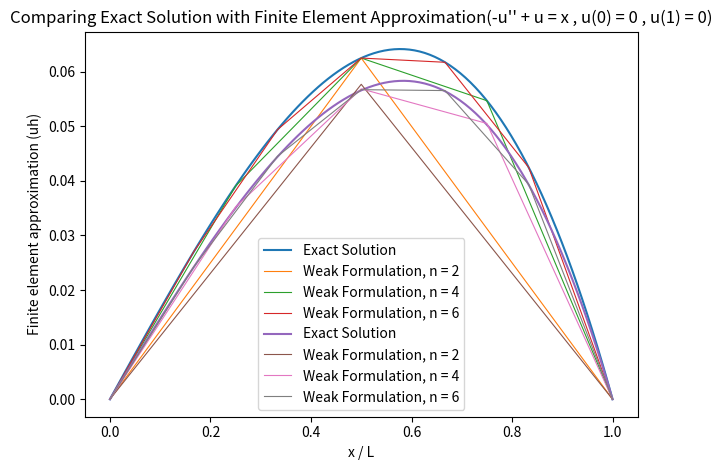
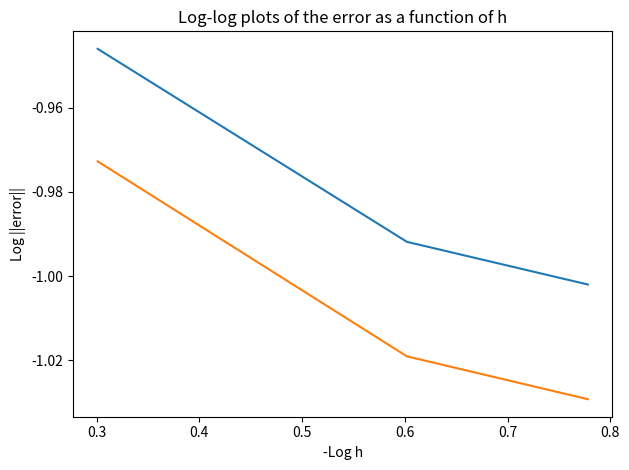

Generate these figures, in order, with matplotlib:
#HW 1
#MEMA 646
# [redacted]
# [redacted]
#Texas A&M University
#-----------------------------------------------------------------------------------------
import numpy as np
import matplotlib.pyplot as plt
import scipy.integrate as spi
###-------------- Question 1: -u'' = x     |     u(0) = 0 , u(1) = 0 --------------###

#----- Exact Solution -----#
x = np.linspace(0,1,100)
u_exact = 1/6 * (x - x**3)
L = 1
#----- Weak Formulation -----#
# Global K Matrix
def K_global(K_g, n):
    for row in range (1,n):
        if (row == 1):
            K_g[0][0] = Ke[1][1]
        else:
            K_g[row -2][row - 2] += Ke[0][0]
            K_g[row-1][row-1] = Ke[1][1]
            K_g[row -2][row-1] = Ke[0][1]
            K_g[row-1][row-2] = Ke[1][0]
        if(row == n-1):
            K_g[row-1][row-1] += Ke[0][0]

# Global F vector
def F_global(F_g, n):
    for row in range (1,n):
        if (row == 1):
            Xa = 0
            Xb = h
            fe = h/6 * np.array([[2*Xa + Xb], [Xa + 2*Xb]])
            F_g[0][0] = fe[1][0]
        else:
            Xa += h
            Xb += h
            fe = h/6 * np.array([[2*Xa + Xb], [Xa + 2*Xb]])
            F_g[row-2][0] += fe[0][0]
            F_g[row-1][0] += fe[1][0] 
        if(row == n-1):
            Xa += h
            Xb += h
            fe = h/6 * np.array([[2*Xa + Xb], [Xa + 2*Xb]])            
            F_g[row-1][0] += fe[0][0]
#-----------------------------------------------------------------------------------------------------------------------------------------#
print("--------------------------------------- Question 1: -u'' = x     |     u(0) = 0 , u(1) = 0 ---------------------------------------")
#-----------------------------------------------||Uex||^2 -------------------------------------------------#
print("\n")
def d_uex_2(xx):
    return (1/6 - (xx - xx**3))**2
uex_E_2, _ = spi.quad(d_uex_2, 0, 1)
print("\n||Uex||^2:")
print(uex_E_2)
# ------------------------------------------------ n = 2 ------------------------------------------------ #
n = 2
h = L/n
# Local element stiffness and load vectors
Xa = 0
Xb = h
Ke = np.array([[1/h, -1/h], [-1/h, 1/h]])
fe = h/6 * np.array([[2*Xa + Xb], [Xa + 2*Xb]])
#--------------------------------------
K_g2 = np.zeros((n-1,n-1))
F_g2 = np.zeros((n-1,1))
K_global(K_g2, n)
F_global(F_g2, n)
U2 = np.linalg.inv(K_g2) @ F_g2
U2 = np.insert(U2, 0, 0, axis = 0) # Boundary condition
U2 = np.insert(U2, n, 0, axis = 0)
F_g2 = np.insert(F_g2, 0, 0, axis = 0)
F_g2 = np.insert(F_g2, n, 0, axis = 0)
Uh2 = 1/2 * np.transpose(U2) @ F_g2
error_2_2 = abs(uex_E_2 - Uh2)
print("\n")
print("-------------------------- Number of elements: 2 --------------------------")
print("Global stiffness matrix(K_g):")
print(K_g2)
print("\nGlobal load vector(F_g):")
print(F_g2)
print("\nThe finite element approximation (uh) coefficients:")
print(U2)
print("\nEnergy in the finite element solution (1/2*uT*F):")
print(Uh2)
print("\n||eE||^2:")
print(error_2_2)
# ------------------------------------------------ n = 4 ------------------------------------------------ #
n = 4
h = L/n
# Local element stiffness and load vectors
Xa = 0
Xb = h
Ke = np.array([[1/h, -1/h], [-1/h, 1/h]])
fe = h/6 * np.array([[2*Xa + Xb], [Xa + 2*Xb]])
#-----------------------------------
K_g4 = np.zeros((n-1,n-1))
F_g4 = np.zeros((n-1,1))
K_global(K_g4, n)
F_global(F_g4, n)
U4 = np.linalg.inv(K_g4) @ F_g4
U4 = np.insert(U4, 0, 0, axis = 0) # Boundary condition
U4 = np.insert(U4, n, 0, axis = 0)
F_g4 = np.insert(F_g4, 0, 0, axis = 0)
F_g4 = np.insert(F_g4, n, 0, axis = 0)
Uh4 = 1/2 * np.transpose(U4) @ F_g4
error_2_4 = abs(uex_E_2 - Uh4)
print("\n")
print("-------------------------- Number of elements: 4 --------------------------")
print("Global stiffness matrix(K_g):")
print(K_g4)
print("\nGlobal load vector(F_g):")
print(F_g4)
print("\nThe finite element approximation (uh) coefficients:")
print(U4)
print("\nEnergy in the finite element solution (1/2*uT*F):")
print(Uh4)
print("\n||eE||^2:")
print(error_2_4)
# ------------------------------------------------ n = 6 ------------------------------------------------ #
n = 6
h = L/n
# Local element stiffness and load vectors
Xa = 0
Xb = h
Ke = np.array([[1/h, -1/h], [-1/h, 1/h]])
fe = h/6 * np.array([[2*Xa + Xb], [Xa + 2*Xb]])
#------------------------------
K_g6 = np.zeros((n-1,n-1))
F_g6 = np.zeros((n-1,1))
K_global(K_g6, n)
F_global(F_g6, n)
U6 = np.linalg.inv(K_g6) @ F_g6
U6 = np.insert(U6, 0, 0, axis = 0) # Boundary condition
U6 = np.insert(U6, n, 0, axis = 0)
F_g6 = np.insert(F_g6, 0, 0, axis = 0)
F_g6 = np.insert(F_g6, n, 0, axis = 0)
Uh6 = 1/2 * np.transpose(U6) @ F_g6
error_2_6 = abs(uex_E_2 - Uh6)
print("\n")
print("-------------------------- Number of elements: 6 --------------------------")
print("Global stiffness matrix(K_g):")
print(K_g6)
print("\nGlobal load vector(F_g):")
print(F_g6)
print("\nThe finite element approximation (uh) coefficients:")
print(U6)
print("\nEnergy in the finite element solution (1/2*uT*F):")
print(Uh6)
print("\n||eE||^2:")
print(error_2_6)
#---------------------------------------------------- Error ---------------------------------------------------#
error = [error_2_2**0.5, error_2_4**0.5, error_2_6**0.5]
logerror = np.log10(error)
logerror = logerror.ravel()   # Convert to 1D array
dx = [L/2, L/4, L/6]
logdx = -np.log10(dx)
#---------------------------------------------------- Plot ----------------------------------------------------#
plt.figure(1)
plt.plot(x,u_exact,label="Exact Solution",linewidth=1.5)
x2 = np.linspace(0,1,3)
plt.plot(x2,U2,label="Weak Formulation, n = 2",linewidth=0.8)
x4 = np.linspace(0,1,5)
plt.plot(x4,U4,label="Weak Formulation, n = 4",linewidth=0.8)
x6 = np.linspace(0,1,7)
plt.plot(x6,U6,label="Weak Formulation, n = 6",linewidth=0.8)
plt.xlabel("x / L")
plt.ylabel("Finite element approximation (uh)")
plt.title("Comparing Exact Solution with Finite Element Approximation(-u'' = x , u(0) = 0 , u(1) = 0)")
plt.legend()
plt.tight_layout()
plt.show()
#-----------------------------------------------------------
plt.figure(2)
plt.plot(logdx, logerror,linewidth=1.5)
plt.xlabel("-Log h")
plt.ylabel("Log ||error||")
plt.title("Log-log plots of the error as a function of h")
plt.tight_layout()
plt.show()
#-----------------------------------------------------------------------------------------
###-------------- Question 2: -u'' + u = x     |     u(0) = 0 , u(1) = 0 --------------###
#-----------------------------------------------------------------------------------------
#----- Exact Solution -----#
x = np.linspace(0,1,100)
u_exact = x - np.sinh(x)/np.sinh(1)
L = 1
#----- Weak Formulation -----#
# Global K Matrix
def K_global(K_g, n):
    for row in range (1,n):
        if (row == 1):
            K_g[0][0] = Ke[1][1]
        else:
            K_g[row -2][row - 2] += Ke[0][0]
            K_g[row-1][row-1] = Ke[1][1]
            K_g[row -2][row-1] = Ke[0][1]
            K_g[row-1][row-2] = Ke[1][0]
        if(row == n-1):
            K_g[row-1][row-1] += Ke[0][0]
# Global F vector
def F_global(F_g, n):
    for row in range (1,n):
        if (row == 1):
            Xa = 0
            Xb = h
            fe = h/6 * np.array([[2*Xa + Xb], [Xa + 2*Xb]])
            F_g[0][0] = fe[1][0]
        else:
            Xa += h
            Xb += h
            fe = h/6 * np.array([[2*Xa + Xb], [Xa + 2*Xb]])
            F_g[row-2][0] += fe[0][0]
            F_g[row-1][0] += fe[1][0] 
        if(row == n-1):
            Xa += h
            Xb += h
            fe = h/6 * np.array([[2*Xa + Xb], [Xa + 2*Xb]])            
            F_g[row-1][0] += fe[0][0]
#---------------------------------------------------------------------------------------------------------------------------------------------#
print("--------------------------------------- Question 2: -u'' + u = x     |     u(0) = 0 , u(1) = 0 ---------------------------------------")
#-----------------------------------------------||Uex||^2 -------------------------------------------------#
print("\n")
def d_uex_2(xx):
    return (1 - np.cosh(xx) / np.sinh(1))**2
uex_E_2, _ = spi.quad(d_uex_2, 0, 1)
print("\n||Uex||^2:")
print(uex_E_2)
# ------------------------------------------------ n = 2 ------------------------------------------------ #
n = 2
h = L/n
# Local element stiffness and load vectors
Xa = 0
Xb = h
Ke = np.array([[1/h + h/3, -1/h + h/6], [-1/h + h/6, 1/h + h/3]])
fe = h/6 * np.array([[2*Xa + Xb], [Xa + 2*Xb]])
#--------------------------------------
K_g2 = np.zeros((n-1,n-1))
F_g2 = np.zeros((n-1,1))
K_global(K_g2, n)
F_global(F_g2, n)
U2 = np.linalg.inv(K_g2) @ F_g2
U2 = np.insert(U2, 0, 0, axis = 0) # Boundary condition
U2 = np.insert(U2, n, 0, axis = 0)
F_g2 = np.insert(F_g2, 0, 0, axis = 0)
F_g2 = np.insert(F_g2, n, 0, axis = 0)
Uh2 = 1/2 * np.transpose(U2) @ F_g2
error_2_2 = abs(uex_E_2 - Uh2)
print("\n")
print("-------------------------- Number of elements: 2 --------------------------")
print("Global stiffness matrix(K_g):")
print(K_g2)
print("\nGlobal load vector(F_g):")
print(F_g2)
print("\nThe finite element approximation (uh) coefficients:")
print(U2)
print("\nEnergy in the finite element solution (1/2*uT*F):")
print(Uh2)
print("\n||eE||^2:")
print(error_2_2)
# ------------------------------------------------ n = 4 ------------------------------------------------ #
n = 4
h = L/n
# Local element stiffness and load vectors
Xa = 0
Xb = h
Ke = np.array([[1/h + h/3, -1/h + h/6], [-1/h + h/6, 1/h + h/3]])
fe = h/6 * np.array([[2*Xa + Xb], [Xa + 2*Xb]])
#-----------------------------------
K_g4 = np.zeros((n-1,n-1))
F_g4 = np.zeros((n-1,1))
K_global(K_g4, n)
F_global(F_g4, n)
U4 = np.linalg.inv(K_g4) @ F_g4
U4 = np.insert(U4, 0, 0, axis = 0) # Boundary condition
U4 = np.insert(U4, n, 0, axis = 0)
F_g4 = np.insert(F_g4, 0, 0, axis = 0)
F_g4 = np.insert(F_g4, n, 0, axis = 0)
Uh4 = 1/2 * np.transpose(U4) @ F_g4
error_2_4 = abs(uex_E_2 - Uh4)
print("\n")
print("-------------------------- Number of elements: 4 --------------------------")
print("Global stiffness matrix(K_g):")
print(K_g4)
print("\nGlobal load vector(F_g):")
print(F_g4)
print("\nThe finite element approximation (uh) coefficients:")
print(U4)
print("\nEnergy in the finite element solution (1/2*uT*F):")
print(Uh4)
print("\n||eE||^2:")
print(error_2_4)
# ------------------------------------------------ n = 6 ------------------------------------------------ #
n = 6
h = L/n
# Local element stiffness and load vectors
Xa = 0
Xb = h
Ke = np.array([[1/h + h/3, -1/h + h/6], [-1/h + h/6, 1/h + h/3]])
fe = h/6 * np.array([[2*Xa + Xb], [Xa + 2*Xb]])
#------------------------------
K_g6 = np.zeros((n-1,n-1))
F_g6 = np.zeros((n-1,1))
K_global(K_g6, n)
F_global(F_g6, n)
U6 = np.linalg.inv(K_g6) @ F_g6
U6 = np.insert(U6, 0, 0, axis = 0) # Boundary condition
U6 = np.insert(U6, n, 0, axis = 0)
F_g6 = np.insert(F_g6, 0, 0, axis = 0)
F_g6 = np.insert(F_g6, n, 0, axis = 0)
Uh6 = 1/2 * np.transpose(U6) @ F_g6
error_2_6 = abs(uex_E_2 - Uh6)
print("\n")
print("-------------------------- Number of elements: 6 --------------------------")
print("Global stiffness matrix(K_g):")
print(K_g6)
print("\nGlobal load vector(F_g):")
print(F_g6)
print("\nThe finite element approximation (uh) coefficients:")
print(U6)
print("\nEnergy in the finite element solution (1/2*uT*F):")
print(Uh6)
print("\n||eE||^2:")
print(error_2_6)
#---------------------------------------------------- Error ---------------------------------------------------#
error = [error_2_2**0.5, error_2_4**0.5, error_2_6**0.5]
logerror = np.log10(error)
# Convert to 1D array
logerror = logerror.ravel()
dx = [L/2, L/4, L/6]
logdx = -np.log10(dx)
#---------------------------------------------------- Plot ----------------------------------------------------#
plt.figure(1)
plt.plot(x,u_exact,label="Exact Solution",linewidth=1.5)
x2 = np.linspace(0,1,3)
plt.plot(x2,U2,label="Weak Formulation, n = 2",linewidth=0.8)
x4 = np.linspace(0,1,5)
plt.plot(x4,U4,label="Weak Formulation, n = 4",linewidth=0.8)
x6 = np.linspace(0,1,7)
plt.plot(x6,U6,label="Weak Formulation, n = 6",linewidth=0.8)
plt.xlabel("x / L")
plt.ylabel("Finite element approximation (uh)")
plt.title("Comparing Exact Solution with Finite Element Approximation(-u'' + u = x , u(0) = 0 , u(1) = 0)")
plt.legend()
plt.tight_layout()
plt.show()
#-----------------------------------------------------------
plt.figure(2)
plt.plot(logdx, logerror,linewidth=1.5)
plt.xlabel("-Log h")
plt.ylabel("Log ||error||")
plt.title("Log-log plots of the error as a function of h")
plt.tight_layout()
plt.show()
